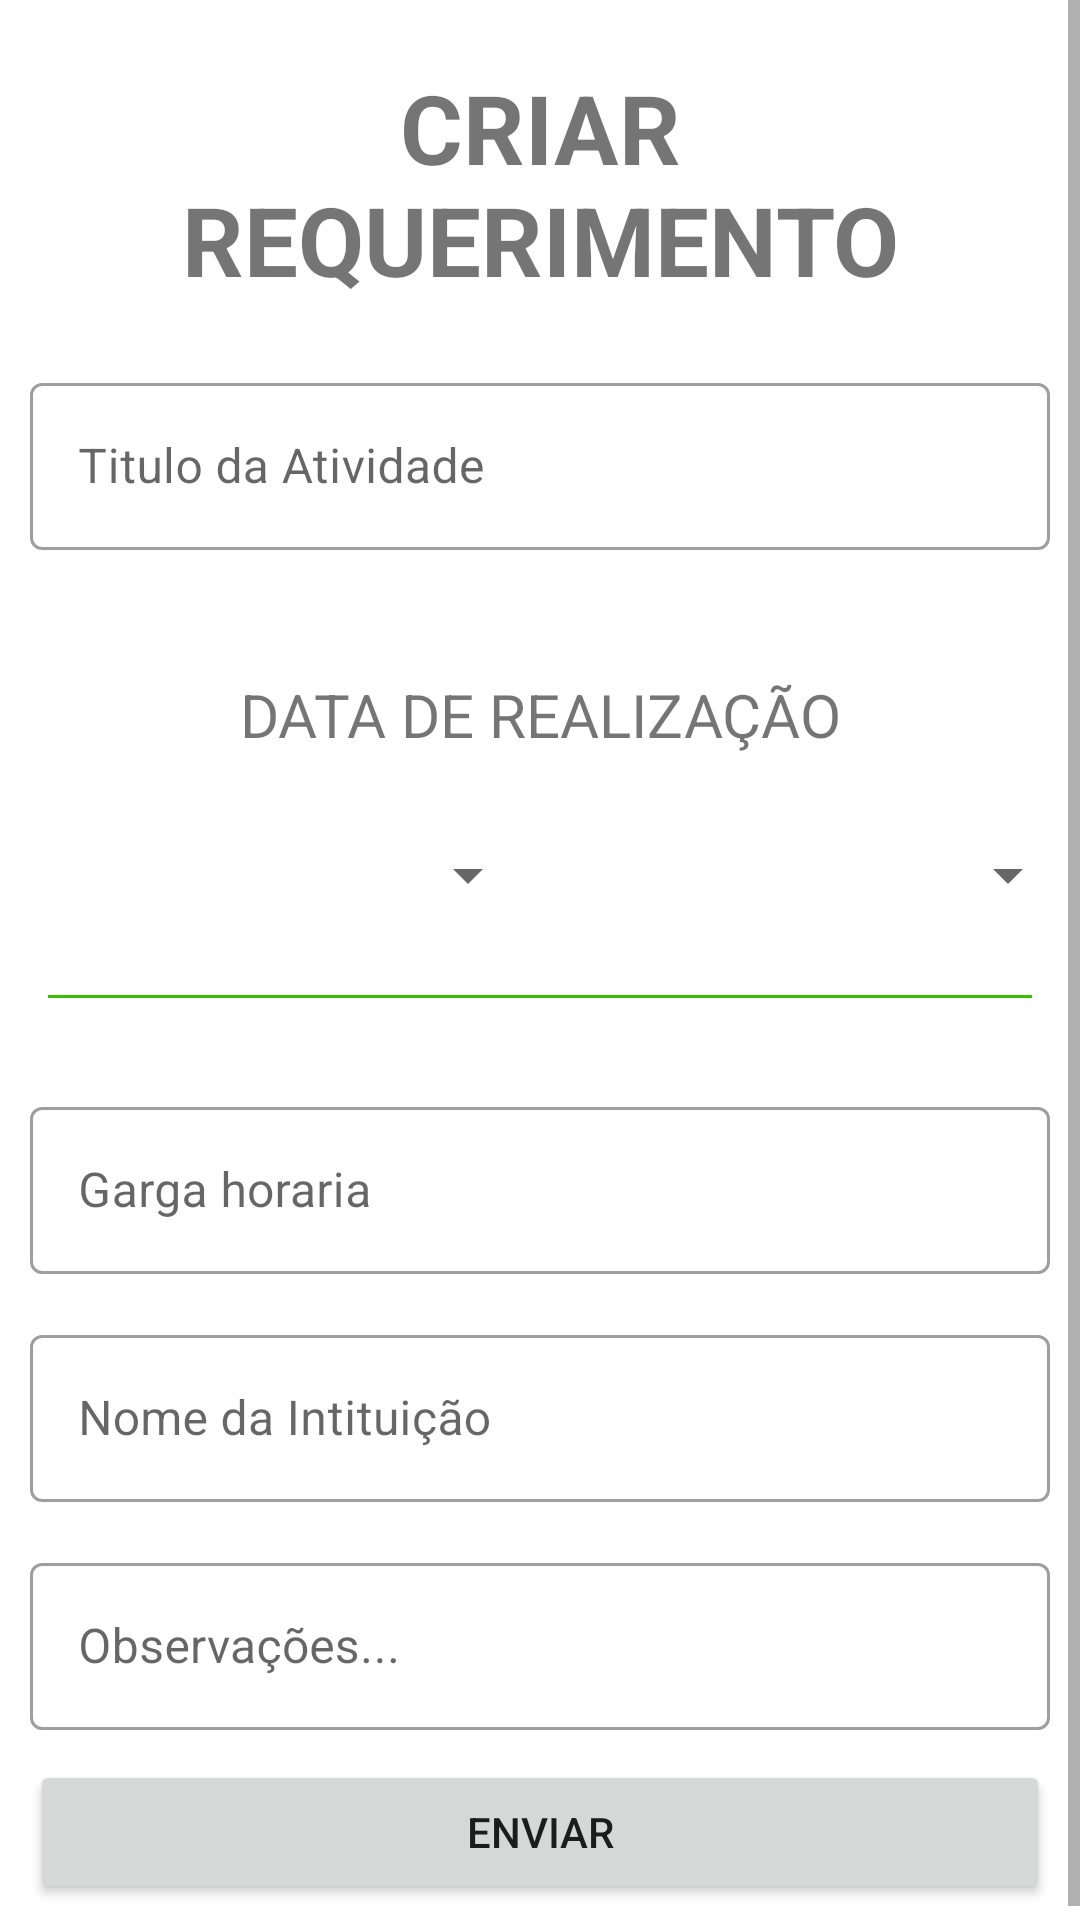

Here is an Android app screen rendered from its layout file. Give the layout XML and the strings, colors and styles it references.
<!-- AndroidManifest.xml: application theme Theme.DaHora -->
<!-- res/layout/fragment_create_requirement.xml -->
<?xml version="1.0" encoding="utf-8"?>
<ScrollView
    xmlns:android="http://schemas.android.com/apk/res/android"
    xmlns:app="http://schemas.android.com/apk/res-auto"
    xmlns:tools="http://schemas.android.com/tools"
    android:layout_width="match_parent"
    android:layout_height="match_parent"
    tools:context=".studant.CreateRequerimentFragment">

    <androidx.constraintlayout.widget.ConstraintLayout
        android:layout_width="match_parent"
        android:layout_height="match_parent">

        <TextView
            android:id="@+id/TextView_tittle_CreatRequirement"
            android:layout_width="match_parent"
            android:layout_height="wrap_content"
            android:layout_marginHorizontal="10dp"
            android:layout_marginTop="5dp"
            android:text="@string/create_requirement"
            android:textAlignment="center"
            android:textAllCaps="true"
            android:textSize="32sp"
            android:textStyle="bold"
            app:layout_constraintEnd_toEndOf="parent"
            app:layout_constraintStart_toStartOf="parent"
            app:layout_constraintTop_toTopOf="parent"
            app:layout_constraintBottom_toTopOf="@id/EditText_tittleRequirement"
            />


        <com.google.android.material.textfield.TextInputLayout
            android:id="@+id/EditText_tittleRequirement"
            style="@style/Widget.MaterialComponents.TextInputLayout.OutlinedBox"
            android:layout_width="match_parent"
            android:layout_height="wrap_content"
            android:layout_marginHorizontal="10dp"
            android:layout_marginTop="5dp"
            android:hint="@string/tittle_requisition"
            app:boxBackgroundColor="@null"
            app:errorEnabled="true"
            app:layout_constraintTop_toBottomOf="@id/TextView_tittle_CreatRequirement"
            app:layout_constraintBottom_toTopOf="@id/TextView_date_curse"

            >

            <com.google.android.material.textfield.TextInputEditText
                android:layout_width="match_parent"
                android:layout_height="wrap_content"
                android:inputType="text" />

        </com.google.android.material.textfield.TextInputLayout>

        <TextView
            android:id="@+id/TextView_date_curse"
            android:layout_width="match_parent"
            android:layout_height="wrap_content"
            android:layout_marginHorizontal="10dp"
            android:layout_marginTop="5dp"
            android:text="@string/date_held"
            android:textAlignment="center"
            android:textAllCaps="true"
            android:textSize="20sp"
            app:layout_constraintTop_toBottomOf="@id/EditText_tittleRequirement"
            app:layout_constraintBottom_toTopOf="@id/Button_datePickerStart"
            />

        <Button
            android:id="@+id/Button_datePickerStart"
            android:layout_width="0dp"
            android:layout_height="wrap_content"
            tools:text="JAN 01 2020"
            android:textSize="20sp"
            android:textColor="@color/black"
            style="?android:spinnerStyle"
            app:layout_constraintStart_toStartOf="parent"
            app:layout_constraintTop_toBottomOf="@id/TextView_date_curse"
            app:layout_constraintEnd_toStartOf="@id/Button_datePickerEnd"
            app:layout_constraintBottom_toTopOf="@id/View_bar_createRiquirement"
            />

        <Button
            android:id="@+id/Button_datePickerEnd"
            android:layout_width="0dp"
            android:layout_height="wrap_content"
            tools:text="JAN 01 2020"
            android:textSize="20sp"
            android:textColor="@color/black"
            style="?android:spinnerStyle"
            app:layout_constraintStart_toEndOf="@id/Button_datePickerStart"
            app:layout_constraintTop_toTopOf="@id/Button_datePickerStart"
            app:layout_constraintEnd_toEndOf="parent"
            app:layout_constraintBottom_toBottomOf="@id/Button_datePickerStart"
            app:layout_constraintBottom_toTopOf="@+id/View_bar_createRiquirement"


            />

        <View
            android:id="@+id/View_bar_createRiquirement"
            android:layout_width="match_parent"
            android:layout_height="1dp"
            android:layout_margin="16dp"
            android:background="@color/green_200"
            app:layout_constraintTop_toBottomOf="@id/Button_datePickerEnd"
            app:layout_constraintBottom_toTopOf="@+id/TextInput_workLoad"
        />

        <com.google.android.material.textfield.TextInputLayout
            android:id="@+id/TextInput_workLoad"
            style="@style/Widget.MaterialComponents.TextInputLayout.OutlinedBox"
            android:layout_width="match_parent"
            android:layout_height="wrap_content"
            android:layout_marginHorizontal="10dp"
            android:layout_marginTop="15dp"
            android:hint="@string/work_load"
            app:layout_constraintTop_toBottomOf="@+id/View_bar_createRiquirement"
            app:layout_constraintBottom_toTopOf="@+id/TextInput_nameInstitution">

            <com.google.android.material.textfield.TextInputEditText
                android:layout_width="match_parent"
                android:layout_height="wrap_content"
                android:inputType="datetime" />

        </com.google.android.material.textfield.TextInputLayout>

        <com.google.android.material.textfield.TextInputLayout
            android:id="@+id/TextInput_nameInstitution"
            style="@style/Widget.MaterialComponents.TextInputLayout.OutlinedBox"
            android:layout_width="match_parent"
            android:layout_height="wrap_content"
            android:layout_marginHorizontal="10dp"
            android:layout_marginTop="15dp"
            android:hint="@string/name_institution"
            app:layout_constraintTop_toBottomOf="@+id/TextInput_workLoad"
            app:layout_constraintBottom_toTopOf="@+id/TextInput_comments">


        >

            <com.google.android.material.textfield.TextInputEditText
                android:layout_width="match_parent"
                android:layout_height="wrap_content"
                android:inputType="text" />

        </com.google.android.material.textfield.TextInputLayout>

        <com.google.android.material.textfield.TextInputLayout
            android:id="@+id/TextInput_comments"
            style="@style/Widget.MaterialComponents.TextInputLayout.OutlinedBox"
            android:layout_width="match_parent"
            android:layout_height="wrap_content"
            android:layout_marginHorizontal="10dp"
            android:layout_marginTop="15dp"
            android:hint="@string/comments"
            app:layout_constraintTop_toBottomOf="@+id/TextInput_nameInstitution"
            app:layout_constraintBottom_toTopOf="@+id/TextView_error_Login">


            <com.google.android.material.textfield.TextInputEditText
                android:layout_width="match_parent"
                android:layout_height="wrap_content" />

        </com.google.android.material.textfield.TextInputLayout>

        <TextView
            android:id="@+id/TextView_error_Login"
            android:layout_width="match_parent"
            android:layout_height="wrap_content"
            android:layout_margin="15dp"
            android:text="@string/error"
            android:textSize="20sp"
            android:textAlignment="center"
            android:visibility="gone"
            app:layout_constraintTop_toBottomOf="@+id/TextInput_comments"
            app:layout_constraintBottom_toTopOf="@+id/Button_send"

            tools:visibility="visible" />


        <Button
            android:id="@+id/Button_send"
            android:layout_width="match_parent"
            android:layout_height="wrap_content"
            android:layout_margin="10dp"
            android:text="@string/send"
            android:textAllCaps="true"
            app:layout_constraintTop_toBottomOf="@+id/TextView_error_Login"
            app:layout_constraintBottom_toBottomOf="parent" />

    </androidx.constraintlayout.widget.ConstraintLayout>
</ScrollView>
<!-- resources referenced by this layout -->
<resources>
  <color name="black">#FF000000</color>
  <color name="green_200">#39BF00</color>
  <string name="comments">Observações...</string>
  <string name="create_requirement">Criar Requerimento</string>
  <string name="date_held">Data de Realização</string>
  <string name="error">Erro</string>
  <string name="name_institution">Nome da Intituição</string>
  <string name="send">Enviar</string>
  <string name="tittle_requisition">Titulo da Atividade</string>
  <string name="work_load">Garga horaria</string>
  <style name="Theme.DaHora" parent="Theme.MaterialComponents.DayNight.NoActionBar">
          
          <item name="colorPrimary">@color/green_100</item>
          <item name="colorPrimaryVariant">@color/green_200</item>
          <item name="colorOnPrimary">@color/white</item>
          
          <item name="colorSecondary">@color/green_300</item>
          <item name="colorSecondaryVariant">@color/green_400</item>
          <item name="colorOnSecondary">@color/black</item>
          
          <item name="android:statusBarColor" tools:targetApi="l">?attr/colorPrimaryVariant</item>
          
      </style>
  <color name="green_100">#FF7ed957</color>
  <color name="white">#FFFFFFFF</color>
  <color name="green_300">#3C6C27</color>
  <color name="green_400">#284C19</color>
</resources>
